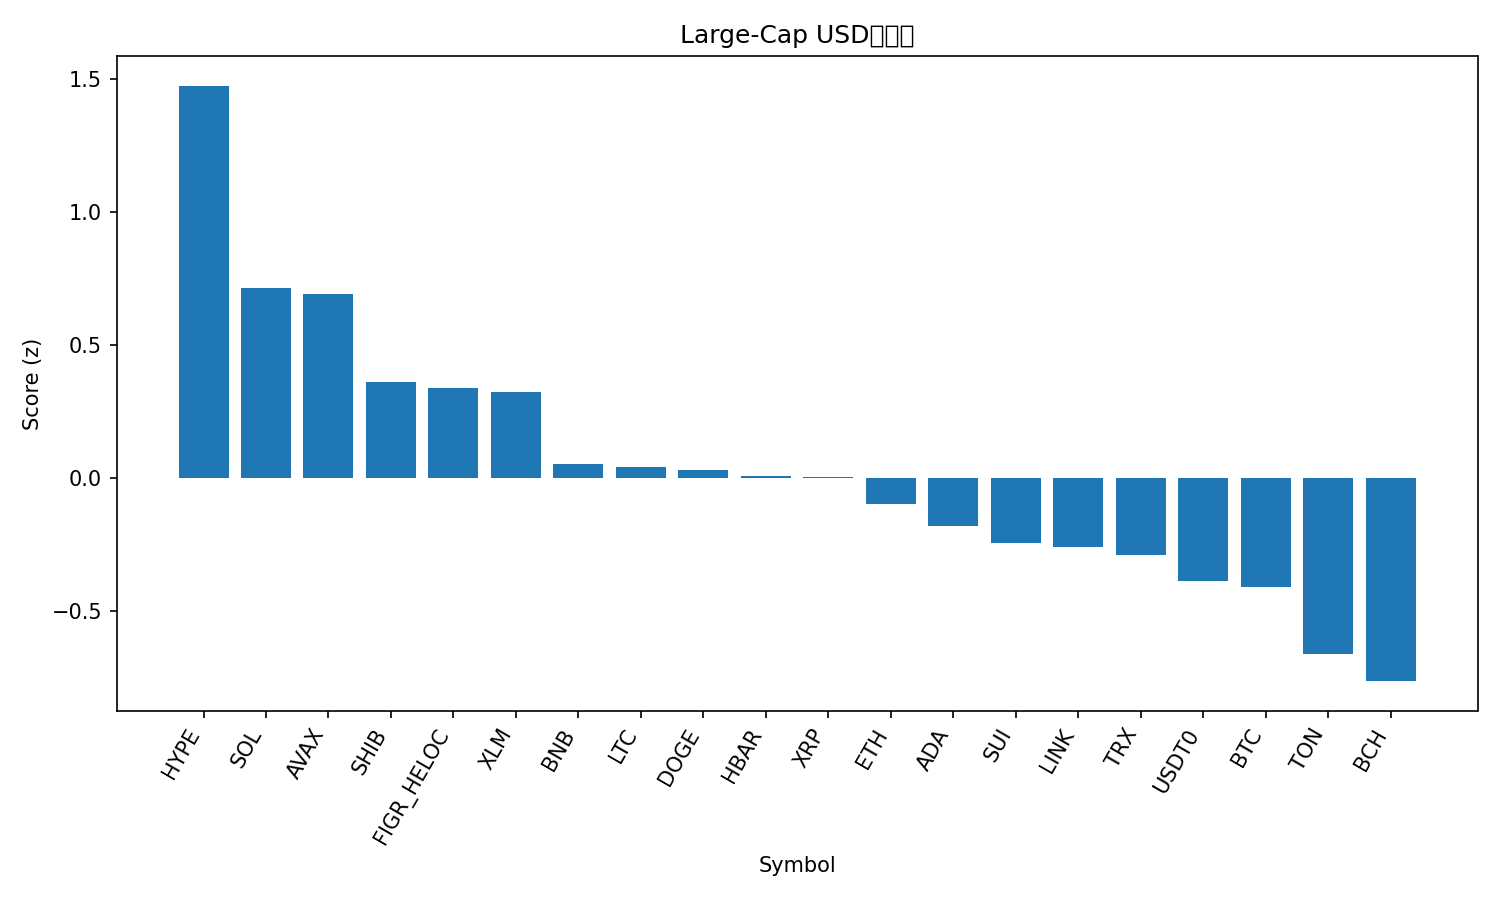

The table this chart was drawn from, first rows:
rank, name, symbol, price, pct_1h, pct_24h, pct_7d, pct_1h_vs_btc, pct_24h_vs_btc, pct_7d_vs_btc, market_cap_rank, market_cap, volume_usd, score
1, Hyperliquid, HYPE, 45.61, 1.462, 2.843, -17.84, 1.34, 2.772, -12.1, 18, 12370997999, 616006243, 1.473
2, Solana, SOL, 203.4, 0.5997, 2.918, -14.85, 0.478, 2.848, -9.109, 6, 110577544561, 6030684476, 0.7129
3, Avalanche, AVAX, 28.7, 0.6067, 2.848, -14.59, 0.485, 2.778, -8.846, 19, 12120700097, 1059266555, 0.6902
4, Shiba Inu, SHIB, 1.185e-05, 0.8157, 0.6739, -8.934, 0.694, 0.6034, -3.193, 31, 6979431458, 123513762, 0.3622
5, Figure Heloc, FIGR_HELOC, 1.025, -0.0004682, 1.855, 2.784, -0.1222, 1.784, 8.525, 17, 12999981393, 45273282, 0.3378
6, Stellar, XLM, 0.3604, 0.461, 1.497, -7.566, 0.3393, 1.426, -1.825, 20, 11502428566, 134510661, 0.3224
7, BNB, BNB, 976, -0.4389, 3.043, -3.688, -0.5606, 2.973, 2.053, 5, 135845288600, 1830393879, 0.05299
8, Litecoin, LTC, 104.9, 0.3301, 1.188, -8.524, 0.2084, 1.117, -2.783, 28, 8009887632, 306268421, 0.04156
9, Dogecoin, DOGE, 0.2301, 0.726, 0.4857, -13.73, 0.6043, 0.4152, -7.991, 9, 34760012167, 1732639829, 0.03021
10, Hedera, HBAR, 0.2134, 0.3558, 1.424, -12.37, 0.2341, 1.353, -6.628, 25, 9048111535, 120838598, 0.00871
11, XRP, XRP, 2.78, 0.1876, 1.288, -6.72, 0.06595, 1.218, -0.9794, 4, 166528626247, 3811850182, 0.002497
12, Ethereum, ETH, 4016, 0.2334, 1.151, -10.58, 0.1117, 1.08, -4.843, 2, 484701223851, 24422456911, -0.09655
13, Cardano, ADA, 0.785, 0.4001, 0.7564, -12.58, 0.2784, 0.6859, -6.842, 11, 28686498253, 981653123, -0.1813
14, Sui, SUI, 3.21, 0.3366, 0.7886, -12.71, 0.2149, 0.7182, -6.965, 21, 11441492103, 704961444, -0.2427
15, Chainlink, LINK, 20.93, 0.121, 1.168, -10.5, -0.0007356, 1.098, -4.761, 14, 14196003084, 454178089, -0.2592
16, TRON, TRX, 0.3376, 0.03561, 0.5278, -2.867, -0.08609, 0.4574, 2.874, 10, 31966252911, 487618116, -0.291
17, USDT0, USDT0, 1.0, 0.02245, -0.007722, -0.01319, -0.09924, -0.07819, 5.728, 30, 7179945072, 431216735, -0.386
18, Bitcoin, BTC, 109409, 0.1217, 0.07047, -5.741, 0.0, 0.0, 0.0, 1, 2180453896439, 31031278292, -0.4095
19, Toncoin, TON, 2.7, 0.5682, -1.095, -12.94, 0.4465, -1.166, -7.2, 32, 6878897625, 84886849, -0.6616
20, Bitcoin Cash, BCH, 543.4, 0.09202, -0.2668, -9.803, -0.02968, -0.3373, -4.062, 22, 10833928232, 145235187, -0.7632
21, Cronos, CRO, 0.1878, 0.5651, -0.8469, -19.07, 0.4434, -0.9174, -13.33, 34, 6542908508, 40623314, -0.8042
